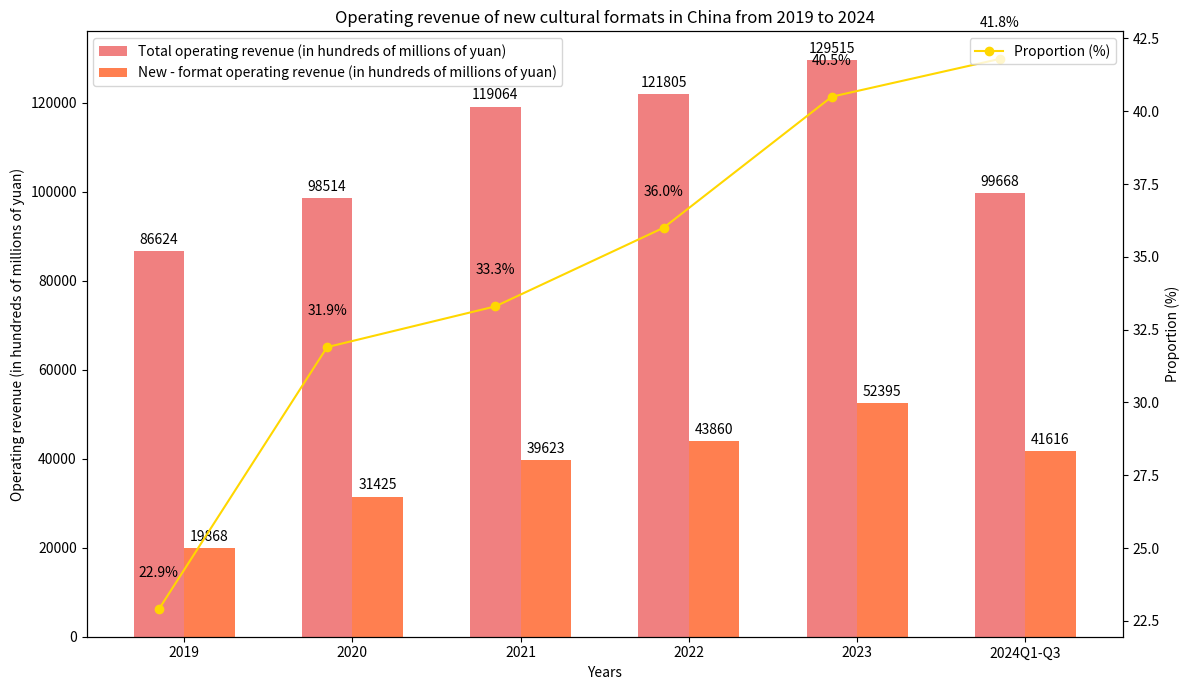

Reproduce this figure in Python.
import matplotlib.pyplot as plt
import numpy as np

# Years
years = ["2019", "2020", "2021", "2022", "2023", "2024Q1-Q3"]
# Total operating revenue (in hundreds of millions of yuan)
total_revenue = [86624, 98514, 119064, 121805, 129515, 99668]
# New - format operating revenue (in hundreds of millions of yuan)
new_format_revenue = [19868, 31425, 39623, 43860, 52395, 41616]
# Proportion (%)
proportion = [22.9, 31.9, 33.3, 36.0, 40.5, 41.8]

x = np.arange(len(years))

fig, ax1 = plt.subplots(figsize=(12, 7))

# Plot the bar chart of total operating revenue
ax1.bar(x, total_revenue, color='lightcoral', label='Total operating revenue (in hundreds of millions of yuan)', width=0.3)
# Plot the bar chart of new - format operating revenue (shifted to the right to avoid overlap)
ax1.bar(x + 0.3, new_format_revenue, color='coral', label='New - format operating revenue (in hundreds of millions of yuan)', width=0.3)
ax1.set_ylabel('Operating revenue (in hundreds of millions of yuan)')
ax1.set_xlabel('Years')
ax1.set_xticks(x + 0.15)
ax1.set_xticklabels(years)
ax1.legend(loc='upper left')

# Create a secondary y - axis and plot the line chart of proportion
ax2 = ax1.twinx()
ax2.plot(x, proportion, marker='o', color='gold', label='Proportion (%)')
ax2.set_ylabel('Proportion (%)')
ax2.legend(loc='upper right')

# Add value labels for total operating revenue
for i, rev in enumerate(total_revenue):
    ax1.text(i, rev + 1000, f'{rev}', ha='center', va='bottom')

# Add value labels for new - format operating revenue
for i, new_rev in enumerate(new_format_revenue):
    ax1.text(i + 0.3, new_rev + 1000, f'{new_rev}', ha='center', va='bottom')

# Add value labels for proportion
for i, prop in enumerate(proportion):
    ax2.text(i, prop + 1, f'{prop}%', ha='center', va='bottom')

ax1.set_title('Operating revenue of new cultural formats in China from 2019 to 2024')

plt.tight_layout()
plt.show()
